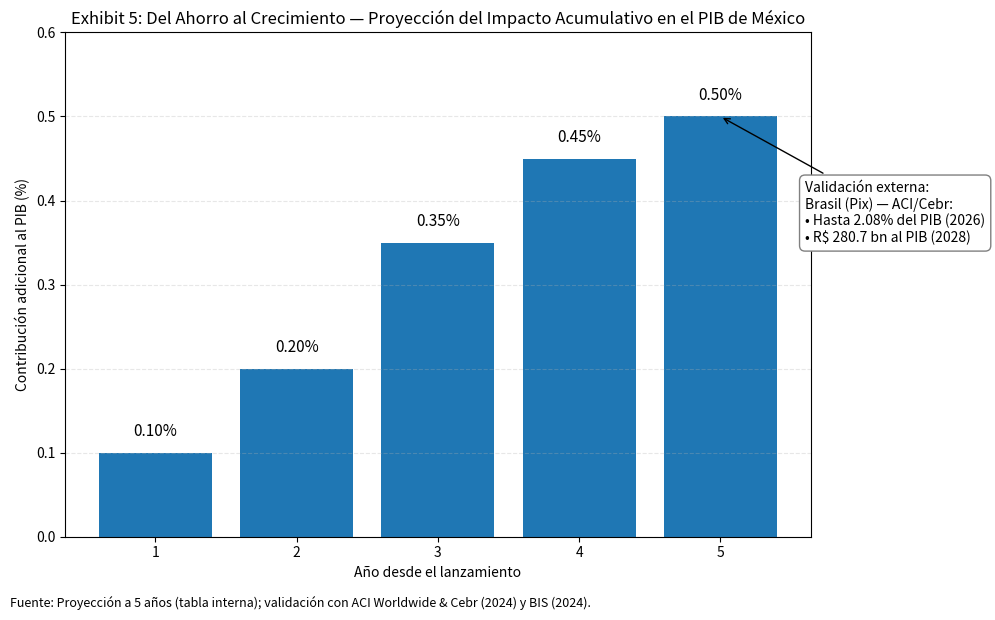

Recreate this plot in Python. (Note: this script raises an exception after producing the figure.)
# Exhibit 5 — Del Ahorro al Crecimiento: Proyección del Impacto Acumulativo en el PIB de México
# Requisitos: matplotlib (sin seaborn). Un solo gráfico, un solo eje Y, barras + anotaciones.

import matplotlib.pyplot as plt

# Datos (tabla de proyección a 5 años)
years = [1, 2, 3, 4, 5]
contrib_pct = [0.10, 0.20, 0.35, 0.45, 0.50]  # en % del PIB

fig, ax = plt.subplots(figsize=(10, 6))

# Barras (sin especificar colores para mantener estilo por defecto)
bars = ax.bar([str(y) for y in years], contrib_pct)

# Títulos y ejes
ax.set_title("Exhibit 5: Del Ahorro al Crecimiento — Proyección del Impacto Acumulativo en el PIB de México")
ax.set_xlabel("Año desde el lanzamiento")
ax.set_ylabel("Contribución adicional al PIB (%)")

# Etiquetas de valor sobre cada barra
for bar, val in zip(bars, contrib_pct):
    ax.text(
        bar.get_x() + bar.get_width()/2,
        val + 0.015,
        f"{val:.2f}%",
        ha='center',
        va='bottom',
        fontsize=11
    )

# Anotación de validación externa (benchmarks Brasil/ACI–Cebr)
annotation_text = (
    "Validación externa:\n"
    "Brasil (Pix) — ACI/Cebr:\n"
    "• Hasta 2.08% del PIB (2026)\n"
    "• R$ 280.7 bn al PIB (2028)"
)
ax.annotate(
    annotation_text,
    xy=(4, contrib_pct[-1]),            # punto de referencia (borde sup. de la barra año 5)
    xytext=(4.6, 0.35),                 # posición del recuadro de texto
    arrowprops=dict(arrowstyle="->", lw=1),
    bbox=dict(boxstyle="round,pad=0.4", fc="white", ec="gray", lw=1)
)

# Rejilla sutil
ax.set_ylim(0, 0.6)
ax.yaxis.grid(True, linestyle='--', alpha=0.3)

# Pie de fuente
footnote = "Fuente: Proyección a 5 años (tabla interna); validación con ACI Worldwide & Cebr (2024) y BIS (2024)."
plt.figtext(0.01, -0.02, footnote, ha="left", fontsize=9)

plt.tight_layout()
plt.savefig("0_Analisis_Cuantitativo/Results/Nuevos/Exhibit_5_Impacto_PIB_Mexico.png", dpi=300, bbox_inches="tight")
plt.savefig("0_Analisis_Cuantitativo/Results/Nuevos/Exhibit_5_Impacto_PIB_Mexico.svg", bbox_inches="tight")  # opcional vectorial
# plt.show()
